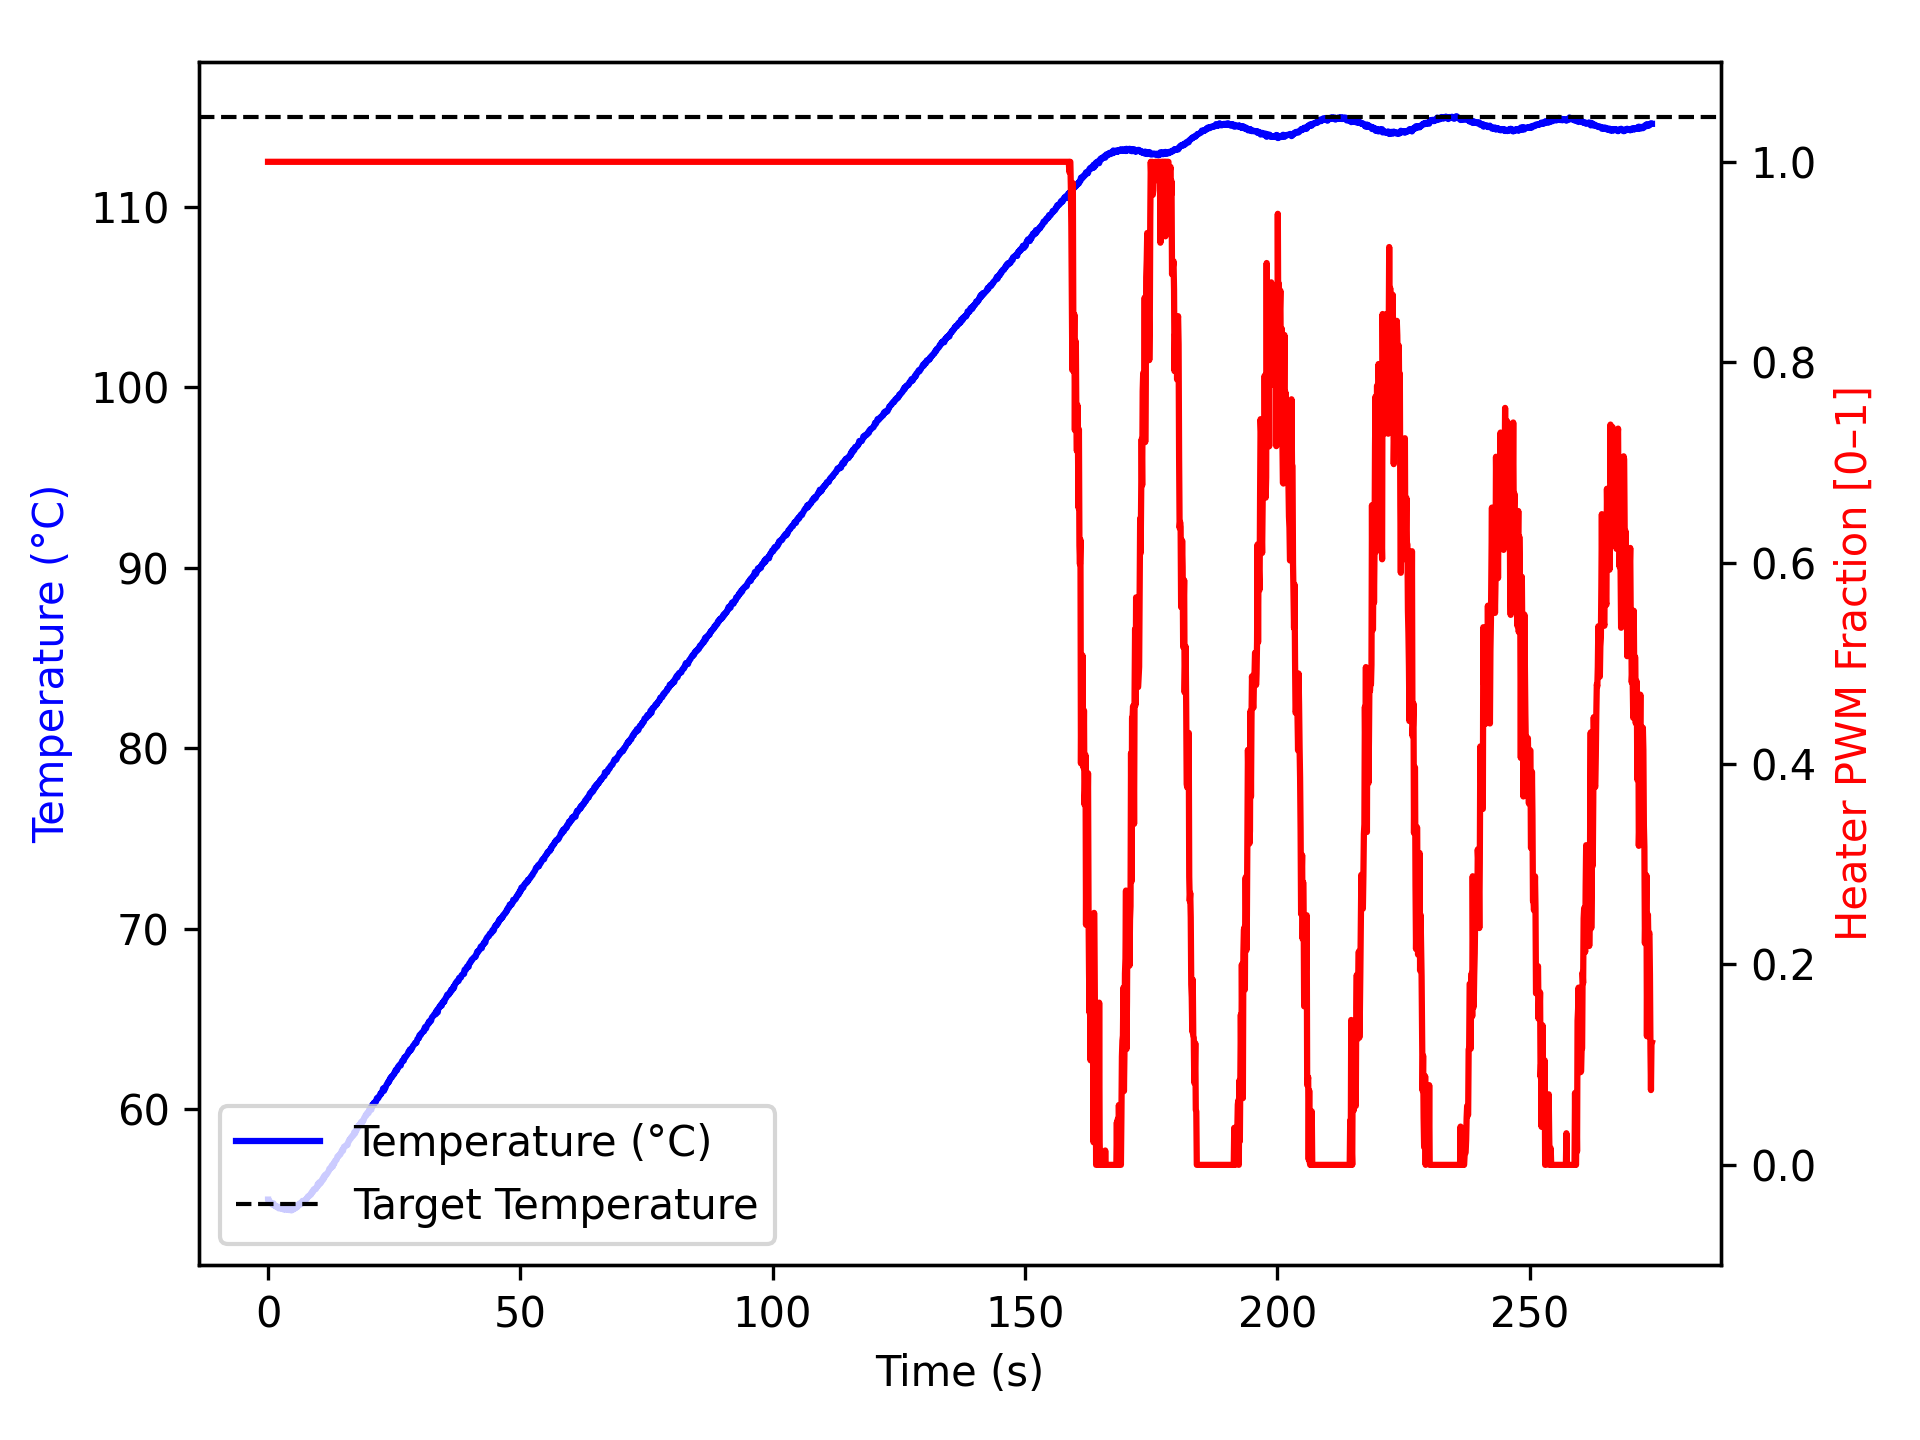

The data file committed next to this chart (first rows):
time_ms, temperature, heater
1, 55.0, 1.0
1, 54.97, 1.0
102, 54.97, 1.0
203, 54.97, 1.0
304, 54.9, 1.0
405, 54.84, 1.0
505, 54.84, 1.0
605, 54.79, 1.0
705, 54.79, 1.0
805, 54.75, 1.0
905, 54.72, 1.0
1005, 54.77, 1.0
1105, 54.79, 1.0
1207, 54.72, 1.0
1308, 54.67, 1.0
1409, 54.63, 1.0
1510, 54.65, 1.0
1611, 54.62, 1.0
1712, 54.63, 1.0
1813, 54.62, 1.0
1914, 54.57, 1.0
2015, 54.54, 1.0
2116, 54.52, 1.0
2217, 54.52, 1.0
2318, 54.54, 1.0
2419, 54.59, 1.0
2520, 54.62, 1.0
2622, 54.5, 1.0
2723, 54.57, 1.0
2823, 54.55, 1.0
2923, 54.48, 1.0
3023, 54.48, 1.0
3124, 54.45, 1.0
3225, 54.52, 1.0
3325, 54.54, 1.0
3426, 54.45, 1.0
3526, 54.49, 1.0
3626, 54.49, 1.0
3727, 54.49, 1.0
3827, 54.45, 1.0
3927, 54.45, 1.0
4028, 54.52, 1.0
4128, 54.42, 1.0
4228, 54.42, 1.0
4328, 54.45, 1.0
4428, 54.45, 1.0
4528, 54.45, 1.0
4628, 54.4, 1.0
4728, 54.55, 1.0
4828, 54.5, 1.0
4928, 54.45, 1.0
5028, 54.45, 1.0
5128, 54.52, 1.0
5228, 54.57, 1.0
5328, 54.55, 1.0
5428, 54.52, 1.0
5528, 54.54, 1.0
5628, 54.65, 1.0
5729, 54.59, 1.0
5829, 54.59, 1.0
... 2,675 more rows
